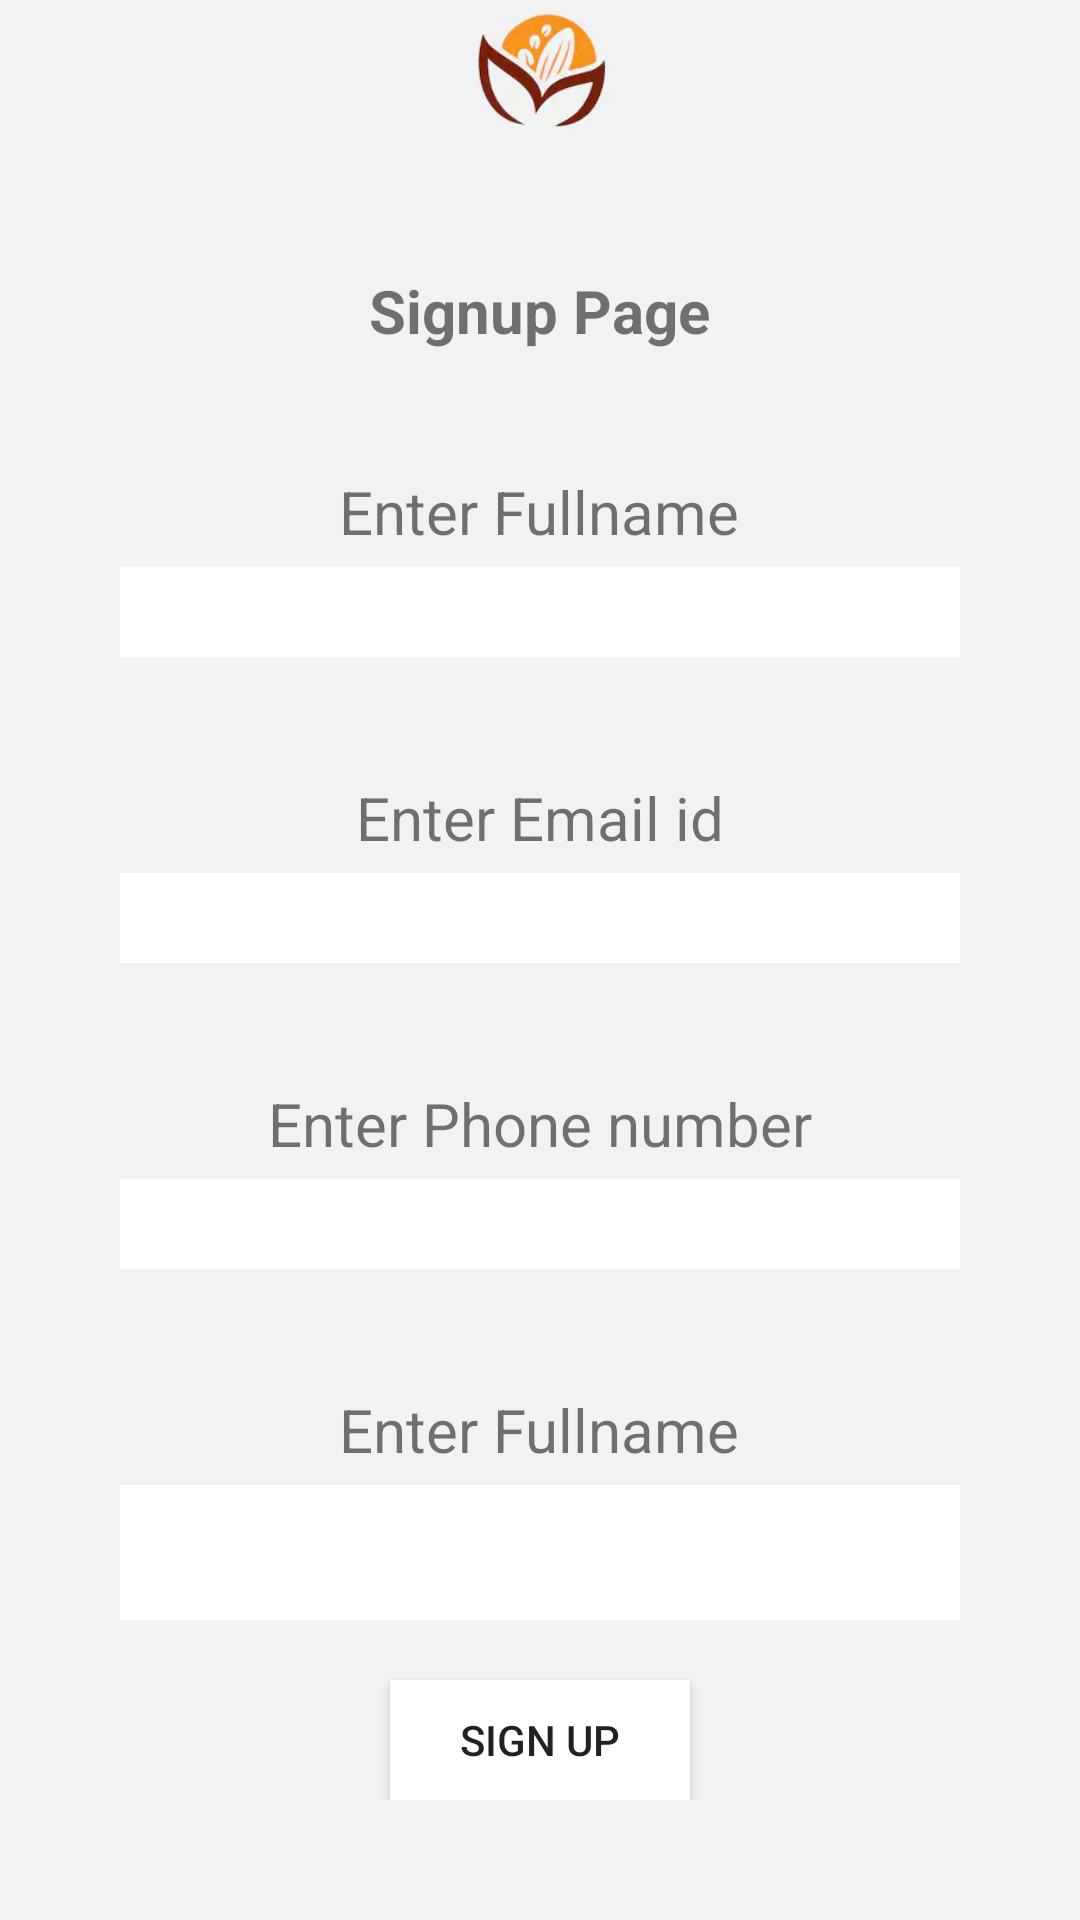

Reconstruct the res/layout file that produces this screen, plus the resources it refers to.
<!-- AndroidManifest.xml: application theme Theme.Gonuts -->
<!-- res/layout/activity_signup.xml -->
<?xml version="1.0" encoding="utf-8"?>
<LinearLayout xmlns:android="http://schemas.android.com/apk/res/android"
    xmlns:app="http://schemas.android.com/apk/res-auto"
    xmlns:tools="http://schemas.android.com/tools"
    android:layout_width="match_parent"
    android:layout_height="match_parent"
    android:background="#f2f2f2"
    tools:context=".Signup">

    <ScrollView
        android:layout_width="match_parent"
        android:layout_height="match_parent">

        <LinearLayout
            android:layout_width="match_parent"
            android:layout_height="match_parent"
            android:orientation="vertical">

            <ImageView
                android:id="@+id/imageView2"
                android:layout_width="50dp"
                android:layout_height="50dp"
                android:layout_gravity="center"
                android:src="@drawable/logo" />

            <TextView
                android:layout_width="wrap_content"
                android:layout_height="wrap_content"
                android:layout_gravity="center"
                android:layout_marginTop="40dp"
                android:text="Signup Page"
                android:textSize="20dp"
                android:textStyle="bold" />

            <TextView
                android:layout_width="wrap_content"
                android:layout_height="wrap_content"
                android:layout_gravity="center"
                android:layout_marginTop="40dp"
                android:text="Enter Fullname"
                android:textSize="20dp" />

            <EditText
                android:id="@+id/Name"
                android:layout_width="280dp"
                android:layout_height="30dp"
                android:layout_gravity="center"
                android:layout_marginTop="5dp"
                android:background="@color/white" />

            <TextView
                android:id="@+id/Mail"
                android:layout_width="wrap_content"
                android:layout_height="wrap_content"
                android:layout_gravity="center"
                android:layout_marginTop="40dp"
                android:text="Enter Email id"
                android:textSize="20dp" />

            <EditText
                android:id="@+id/Email"
                android:layout_width="280dp"
                android:layout_height="30dp"
                android:layout_gravity="center"
                android:layout_marginTop="5dp"
                android:background="@color/white" />

            <TextView
                android:id="@+id/PhoneNumber"
                android:layout_width="wrap_content"
                android:layout_height="wrap_content"
                android:layout_gravity="center"
                android:layout_marginTop="40dp"
                android:text="Enter Phone number"
                android:textSize="20dp" />

            <EditText
                android:id="@+id/Number"
                android:layout_width="280dp"
                android:layout_height="30dp"
                android:layout_gravity="center"
                android:layout_marginTop="5dp"
                android:background="@color/white" />

            <TextView
                android:id="@+id/Passwords"
                android:layout_width="wrap_content"
                android:layout_height="wrap_content"
                android:layout_gravity="center"
                android:layout_marginTop="40dp"
                android:text="Enter Fullname"
                android:textSize="20dp" />

            <EditText
                android:id="@+id/Password"
                android:layout_width="280dp"
                android:layout_height="45dp"
                android:layout_gravity="center"
                android:layout_marginTop="5dp"
                android:background="@color/white" />

            <Button
                android:onClick="RestPassword"
                android:layout_width="100dp"
                android:layout_height="40dp"
                android:layout_gravity="center"
                android:layout_marginTop="20dp"
                android:background="@color/white"
                android:text="Sign up" />

        </LinearLayout>
    </ScrollView>


</LinearLayout>
<!-- resources referenced by this layout -->
<resources>
  <!-- drawable logo: png bitmap (drawable-v24, 24980 bytes) -->
  <style name="Theme.Gonuts" parent="Theme.MaterialComponents.DayNight.DarkActionBar">
          
          <item name="colorPrimary">@color/purple_500</item>
          <item name="colorPrimaryVariant">@color/purple_700</item>
          <item name="colorOnPrimary">@color/white</item>
          
          <item name="colorSecondary">@color/teal_200</item>
          <item name="colorSecondaryVariant">@color/teal_700</item>
          <item name="colorOnSecondary">@color/black</item>
          
          <item name="android:statusBarColor" tools:targetApi="l">?attr/colorPrimaryVariant</item>
          
      </style>
  <!-- not gathered from this repository: default colours our renderer supplied (Android Studio template values) -->
  <color name="purple_500">#FF6200EE</color>
  <color name="purple_700">#FF3700B3</color>
  <color name="teal_200">#FF03DAC5</color>
  <color name="teal_700">#FF018786</color>
  <color name="black">#FF000000</color>
  <color name="white">#FFFFFFFF</color>
</resources>
